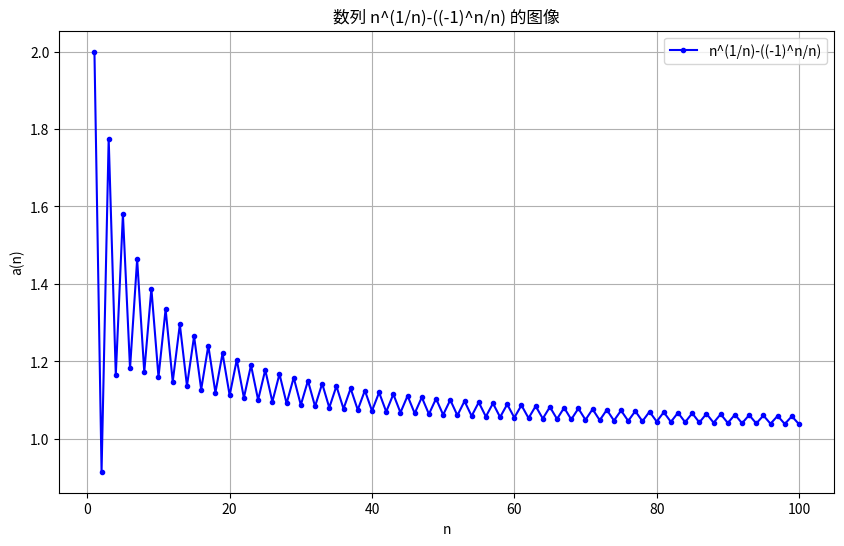

The matplotlib source for this figure:
import numpy as np
import matplotlib.pyplot as plt

# 计算数列
def calculate_sequence(n):
    return n**(1/n) - ((-1)**n/n)

# 生成数据点
n_values = np.arange(1, 101)  # 计算前100项
sequence_values = [calculate_sequence(n) for n in n_values]

# 创建图像
plt.figure(figsize=(10, 6))
plt.plot(n_values, sequence_values, 'b.-', label='n^(1/n)-((-1)^n/n)')
plt.grid(True)
plt.xlabel('n')
plt.ylabel('a(n)')
plt.title('数列 n^(1/n)-((-1)^n/n) 的图像')
plt.legend()

# 显示图像
plt.show() 